The GitHub repository doussou1999/groundnut-leaf-diseases contains a labelled image folder "groundnut-leaf-diseases" with 5 categories: alternaria leaf spot, healthy, leaf spot early and late, rosette, rust. Examples follow, each with its label.

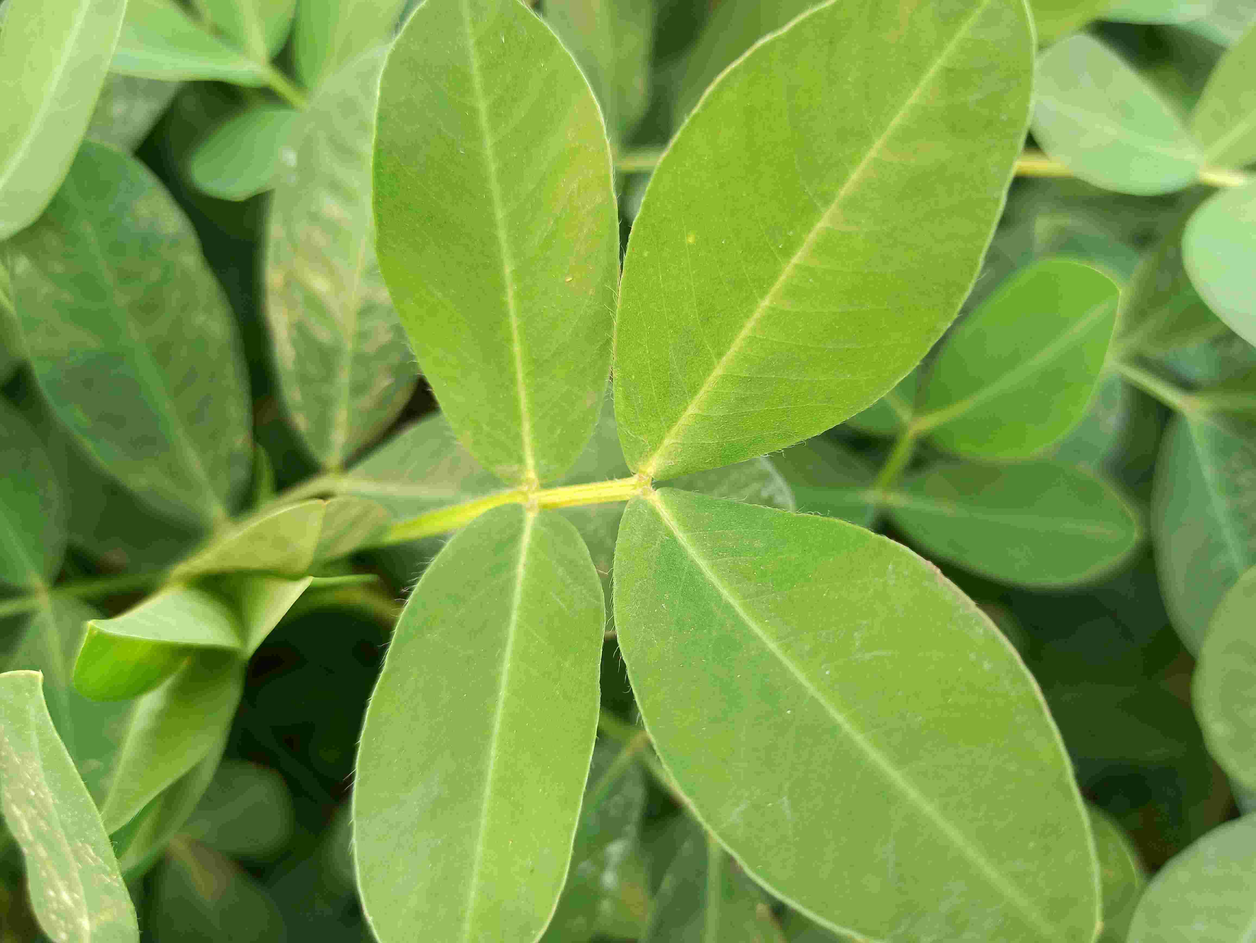
Label: healthy

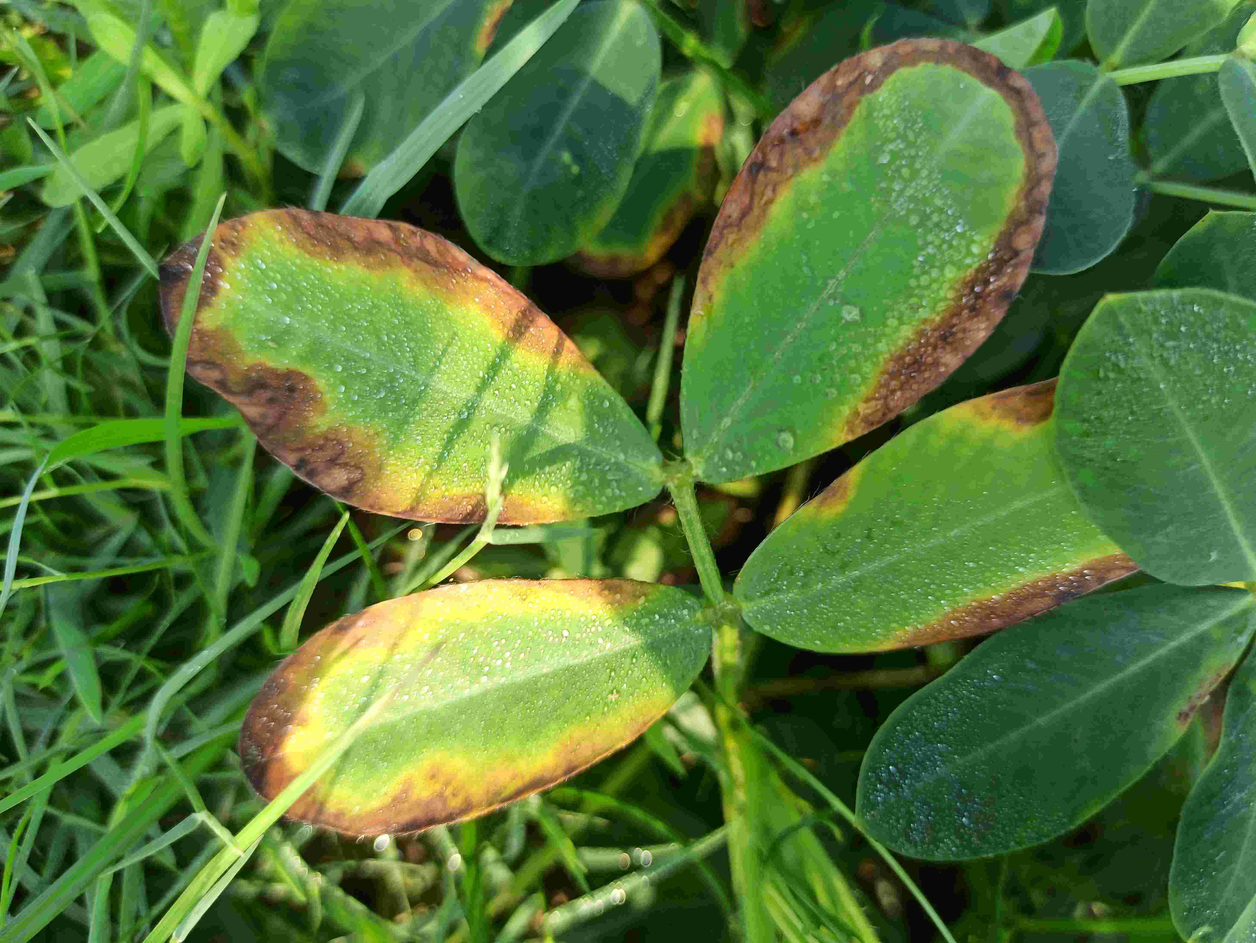
Label: alternaria leaf spot

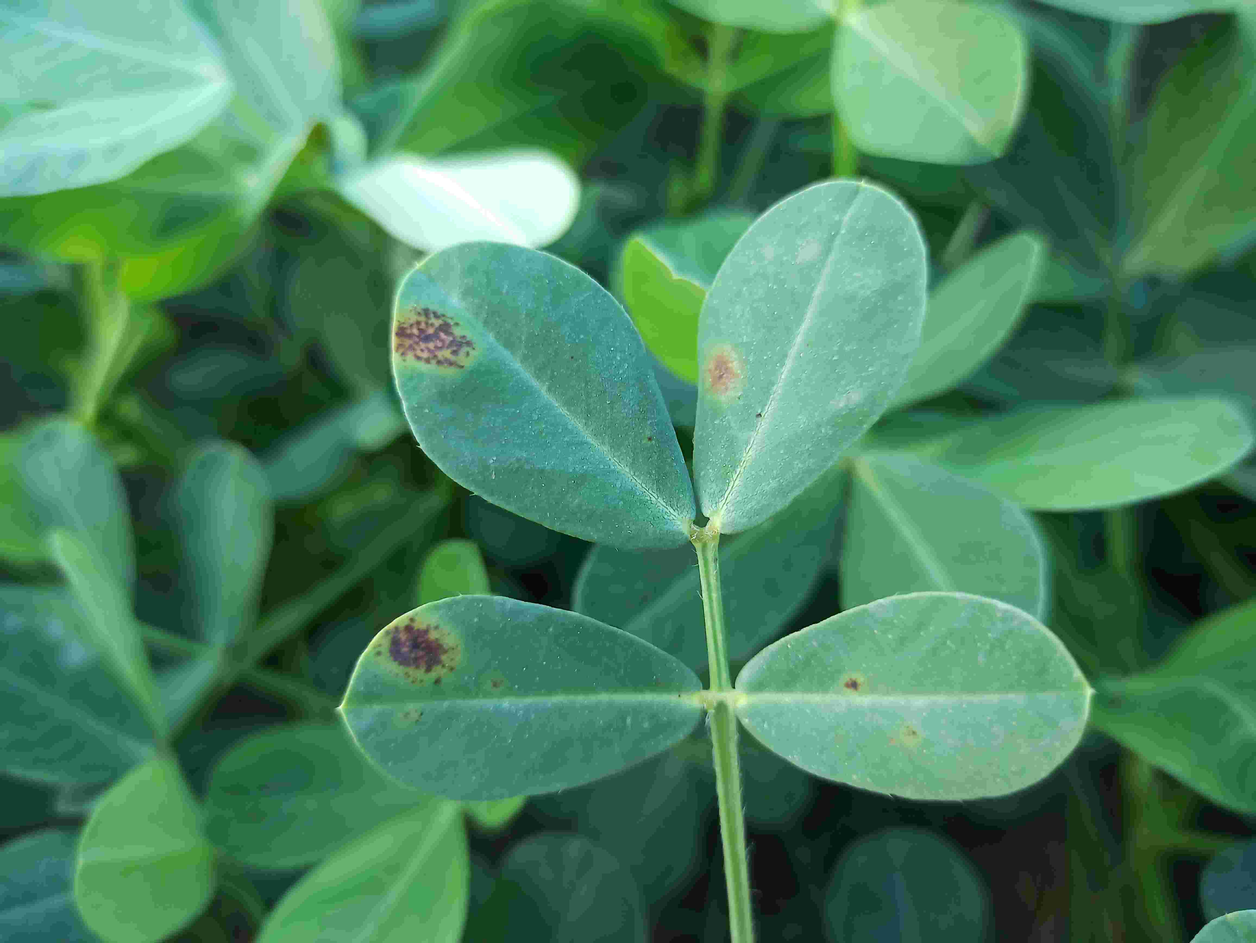
Label: leaf spot early and late

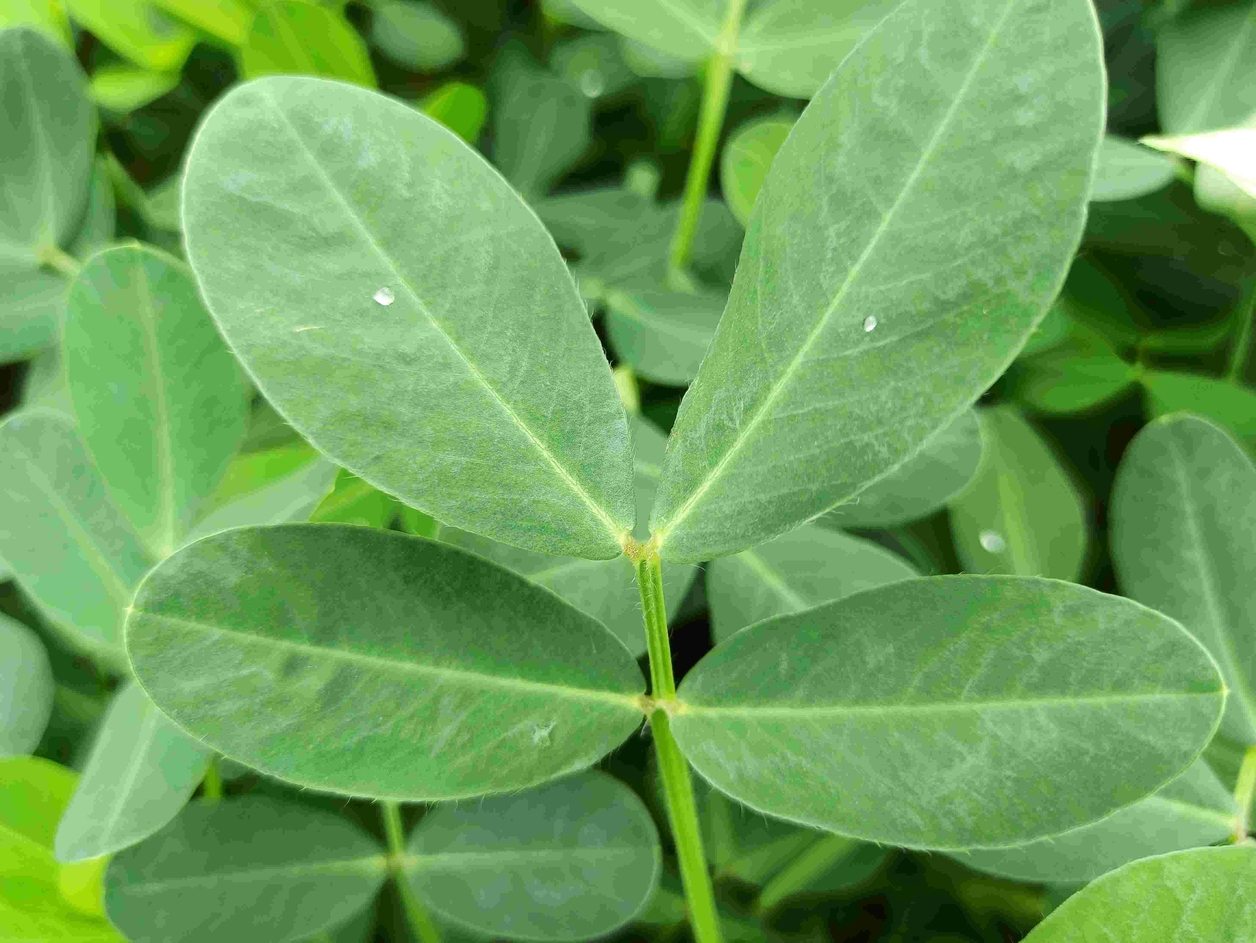
Label: healthy

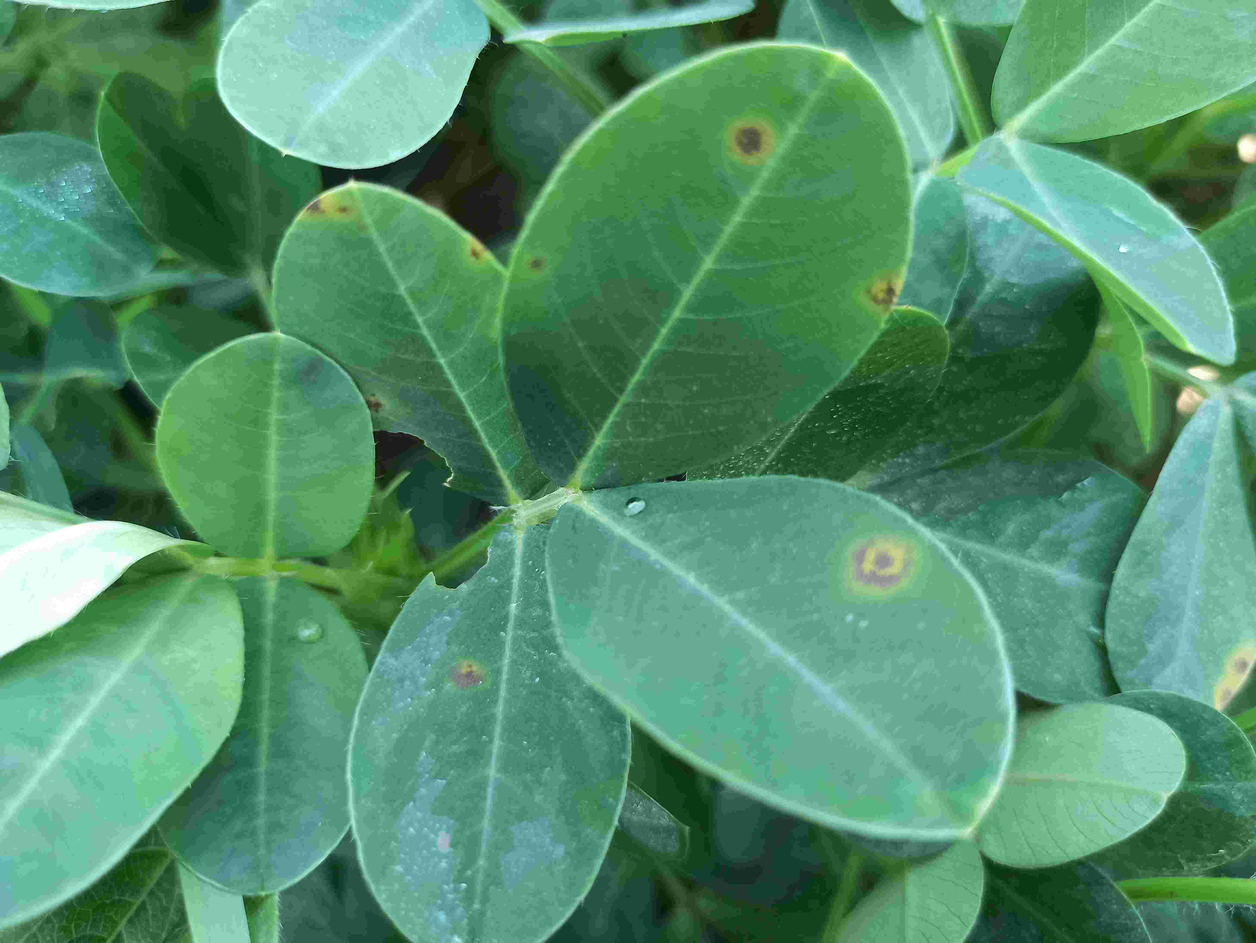
Label: leaf spot early and late

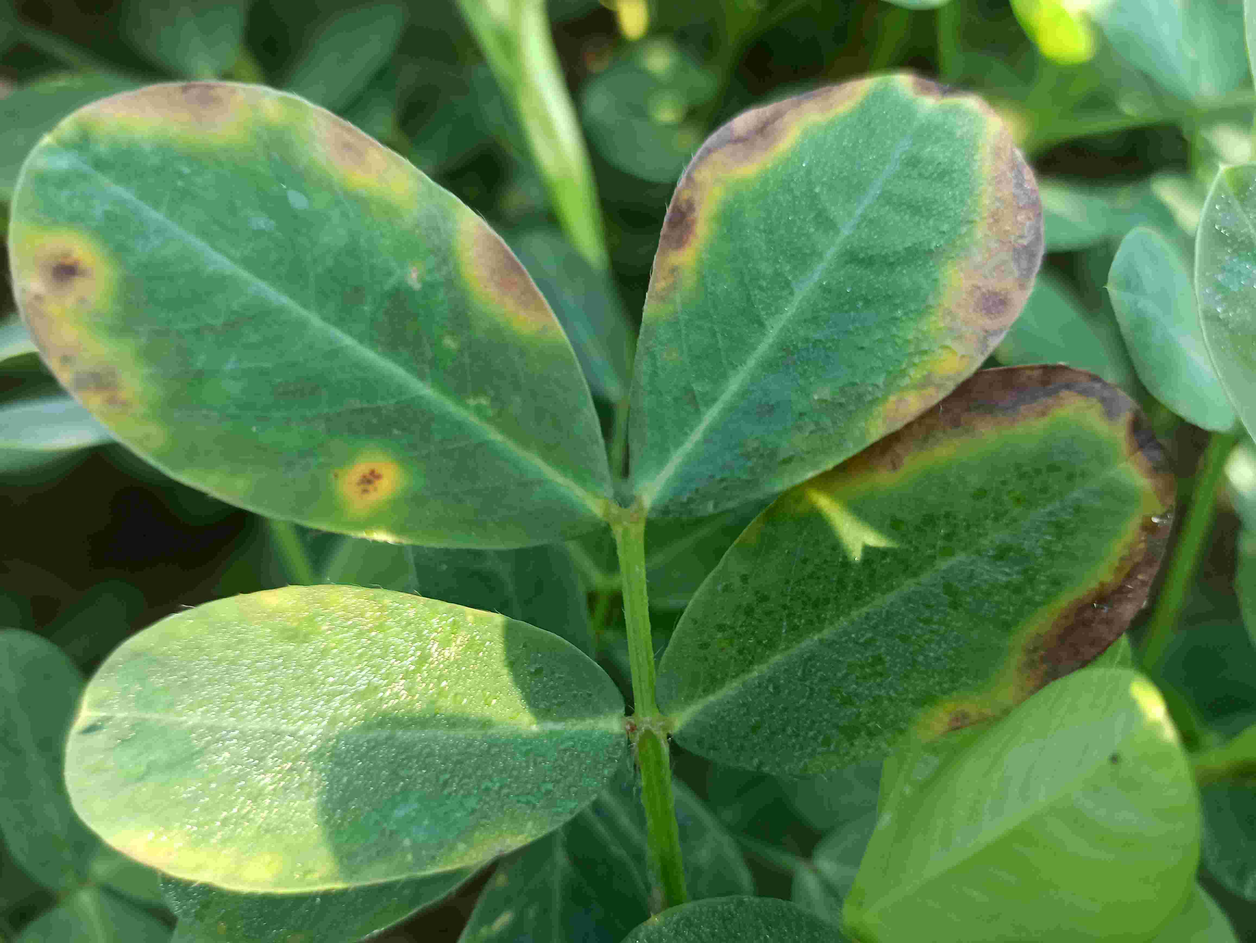
Label: alternaria leaf spot
